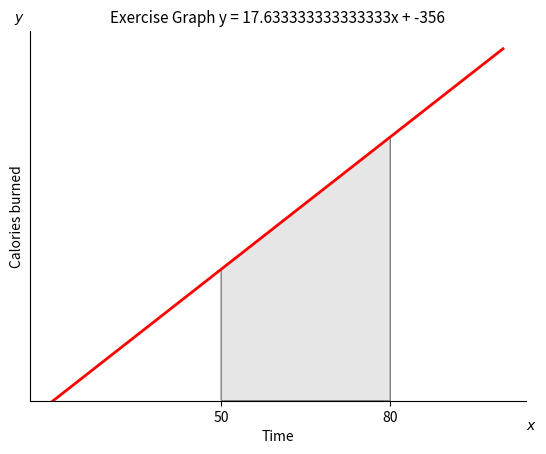

Generate this figure with matplotlib:

import matplotlib.pyplot as plt
import numpy as np
from matplotlib.patches import Polygon
m = 17.633333333333333
B= -356
def func(x):
    return m*x + B


a, b = 50,  80 # integral limits
x = np.linspace(20, 100)
y = func(x)

fig, ax = plt.subplots()
ax.plot(x, y, 'r', linewidth=2)
ax.set_ylim(bottom=0)

# Make the shaded region
ix = np.linspace(a, b)
iy = func(ix)
verts = [(a, 0), *zip(ix, iy), (b, 0)]
poly = Polygon(verts, facecolor='0.9', edgecolor='0.5')
ax.add_patch(poly)


fig.text(0.9, 0.05, '$x$')
fig.text(0.1, 0.9, '$y$')
plt.xlabel('Time')
plt.ylabel('Calories burned')
ax.spines[['top', 'right']].set_visible(False)
ax.set_xticks([a, b], labels=[a, b])
ax.set_yticks([])
plt.title('Exercise Graph ' + "y = " + str(m) + "x + " + str(B), fontsize = 11)
plt.show()
